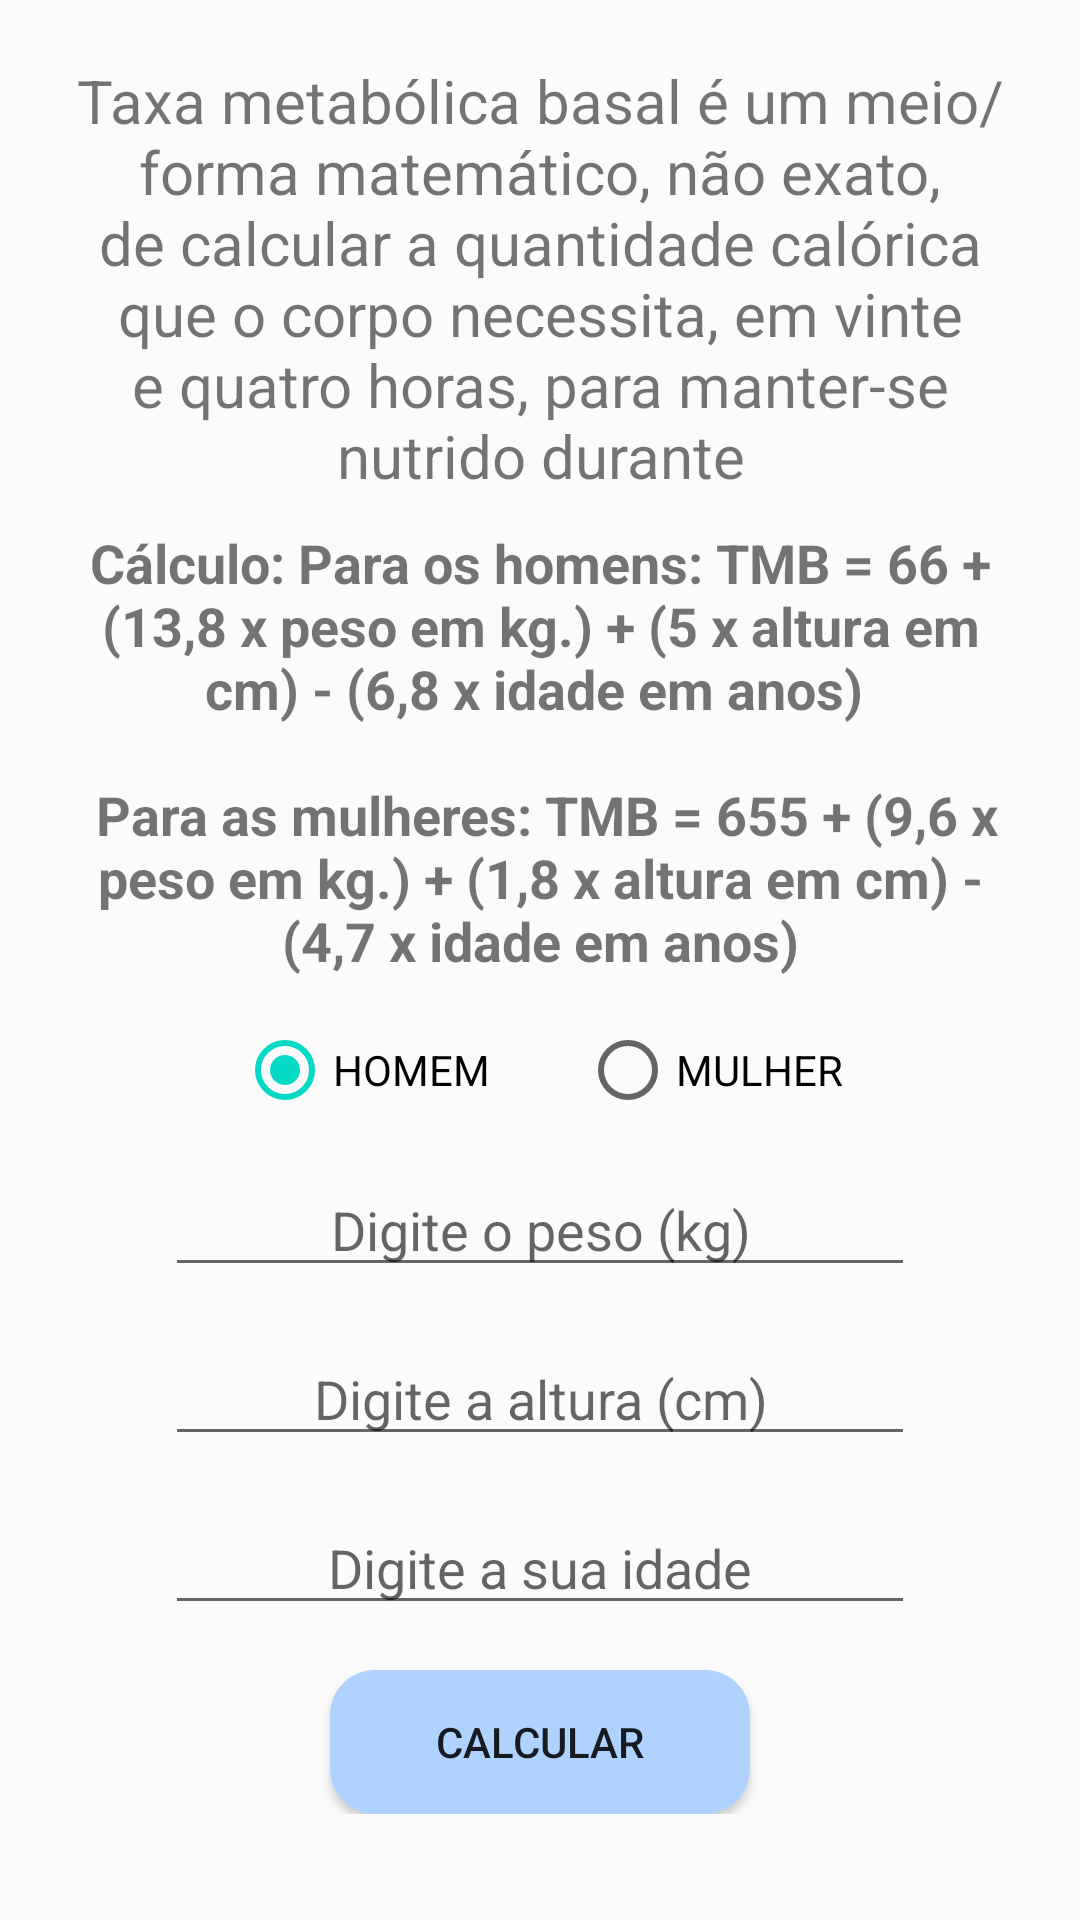

The Android layout XML behind this screen, and the referenced resources:
<!-- AndroidManifest.xml: application theme AppTheme -->
<!-- res/layout/activity_tmb.xml -->
<?xml version="1.0" encoding="utf-8"?>
<ScrollView xmlns:android="http://schemas.android.com/apk/res/android"
    xmlns:app="http://schemas.android.com/apk/res-auto"
    xmlns:tools="http://schemas.android.com/tools"
    android:layout_width="match_parent"
    android:layout_height="match_parent"
    android:background="@color/background">

    <androidx.constraintlayout.widget.ConstraintLayout
        android:layout_width="match_parent"
        android:layout_height="match_parent"
        android:padding="20dp"
        tools:context=".activitys.TmbActivity">

        <TextView
            android:id="@+id/meaning"
            style="@style/TextViewMeaningForm"
            android:text="@string/tmb_meaning"
            app:layout_constraintEnd_toEndOf="parent"
            app:layout_constraintStart_toStartOf="parent"
            app:layout_constraintTop_toTopOf="parent" />

        <TextView
            android:id="@+id/calc"
            style="@style/TextViewCalcForm"
            android:text="@string/calc_tmb"
            app:layout_constraintEnd_toEndOf="@id/meaning"
            app:layout_constraintStart_toStartOf="@id/meaning"
            app:layout_constraintTop_toBottomOf="@id/meaning" />

        <RadioGroup
            android:id="@+id/radio_group"
            android:layout_width="wrap_content"
            android:layout_height="wrap_content"
            android:layout_marginTop="15dp"
            android:orientation="horizontal"
            app:layout_constraintEnd_toEndOf="parent"
            app:layout_constraintStart_toStartOf="parent"
            app:layout_constraintTop_toBottomOf="@id/calc">

            <RadioButton
                android:id="@+id/radio_man"
                android:layout_width="wrap_content"
                android:layout_height="wrap_content"
                android:layout_marginEnd="30dp"
                android:onClick="checkButton"
                android:checked="true"
                android:text="@string/man" />

            <RadioButton
                android:id="@+id/radio_woman"
                android:layout_width="wrap_content"
                android:layout_height="wrap_content"
                android:onClick="checkButton"
                android:text="@string/woman" />
        </RadioGroup>

        <EditText
            android:id="@+id/edit_peso"
            style="@style/EditTextForm"
            android:hint="@string/peso"
            app:layout_constraintTop_toBottomOf="@id/radio_group" />

        <EditText
            android:id="@+id/edit_altura"
            style="@style/EditTextForm"
            android:hint="@string/altura"
            app:layout_constraintTop_toBottomOf="@id/edit_peso" />

        <EditText
            android:id="@+id/edit_anos"
            style="@style/EditTextForm"
            android:hint="@string/anos"
            app:layout_constraintTop_toBottomOf="@id/edit_altura" />

        <Button
            android:id="@+id/button_calc"
            style="@style/ButtonForm"
            android:text="@string/button_calc"
            app:layout_constraintTop_toBottomOf="@id/edit_anos"
            android:background="@drawable/bg_button"/>

    </androidx.constraintlayout.widget.ConstraintLayout>
</ScrollView>
<!-- resources referenced by this layout -->
<resources>
  <color name="background">#FBFBFB</color>
  <!-- drawable bg_button (drawable) -->
  <?xml version="1.0" encoding="utf-8"?>
  <shape xmlns:android="http://schemas.android.com/apk/res/android">
  
      <solid
          android:color="#B0D2FF"/>
  
      <corners
          android:radius="15dp" />
  </shape>
  <string name="altura">Digite a altura (cm)</string>
  <string name="anos">Digite a sua idade</string>
  <string name="button_calc">calcular</string>
  <string name="calc_tmb">Cálculo: Para os homens: TMB = 66 + (13,8 x peso em kg.) + (5 x altura em cm) - (6,8 x idade em anos) \n\n Para as mulheres: TMB = 655 + (9,6 x peso em kg.) + (1,8 x altura em cm) - (4,7 x idade em anos)</string>
  <string name="man">HOMEM</string>
  <string name="peso">Digite o peso (kg)</string>
  <string name="tmb_meaning">Taxa metabólica basal é um meio/forma matemático, não exato, de calcular a quantidade calórica que o corpo necessita, em vinte e quatro horas, para manter-se nutrido durante</string>
  <string name="woman">MULHER</string>
  <style name="ButtonForm">
          <item name="android:layout_width">140dp</item>
          <item name="android:layout_height">wrap_content</item>
          <item name="android:layout_marginTop">15dp</item>
          <item name="layout_constraintStart_toStartOf">parent</item>
          <item name="layout_constraintEnd_toEndOf">parent</item>
      </style>
  <style name="EditTextForm">
          <item name="android:layout_width">250dp</item>
          <item name="android:layout_height">wrap_content</item>
          <item name="android:layout_marginTop">15dp</item>
          <item name="android:inputType">numberDecimal</item>
          <item name="android:textAlignment">center</item>
          <item name="layout_constraintStart_toStartOf">parent</item>
          <item name="layout_constraintEnd_toEndOf">parent</item>
          <item name="android:maxLength">3</item>
      </style>
  <style name="TextViewCalcForm">
          <item name="android:layout_width">wrap_content</item>
          <item name="android:layout_height">wrap_content</item>
          <item name="android:textSize">18sp</item>
          <item name="android:textStyle">bold</item>
          <item name="android:layout_marginTop">10dp</item>
          <item name="android:textAlignment">center</item>
          <item name="layout_constraintStart_toStartOf">parent</item>
          <item name="layout_constraintEnd_toEndOf">parent</item>
      </style>
  <style name="TextViewMeaningForm">
          <item name="android:layout_width">wrap_content</item>
          <item name="android:layout_height">wrap_content</item>
          <item name="android:textSize">20sp</item>
          <item name="android:textAlignment">center</item>
          <item name="layout_constraintStart_toStartOf">parent</item>
          <item name="layout_constraintEnd_toEndOf">parent</item>
      </style>
  <style name="AppTheme" parent="Theme.AppCompat.Light.DarkActionBar">
          
          <item name="colorPrimary">@color/colorPrimary</item>
          <item name="colorPrimaryDark">@color/colorPrimaryDark</item>
          <item name="colorAccent">@color/colorAccent</item>
      </style>
  <color name="colorPrimary">#6200EE</color>
  <color name="colorPrimaryDark">#3700B3</color>
  <color name="colorAccent">#03DAC5</color>
</resources>
